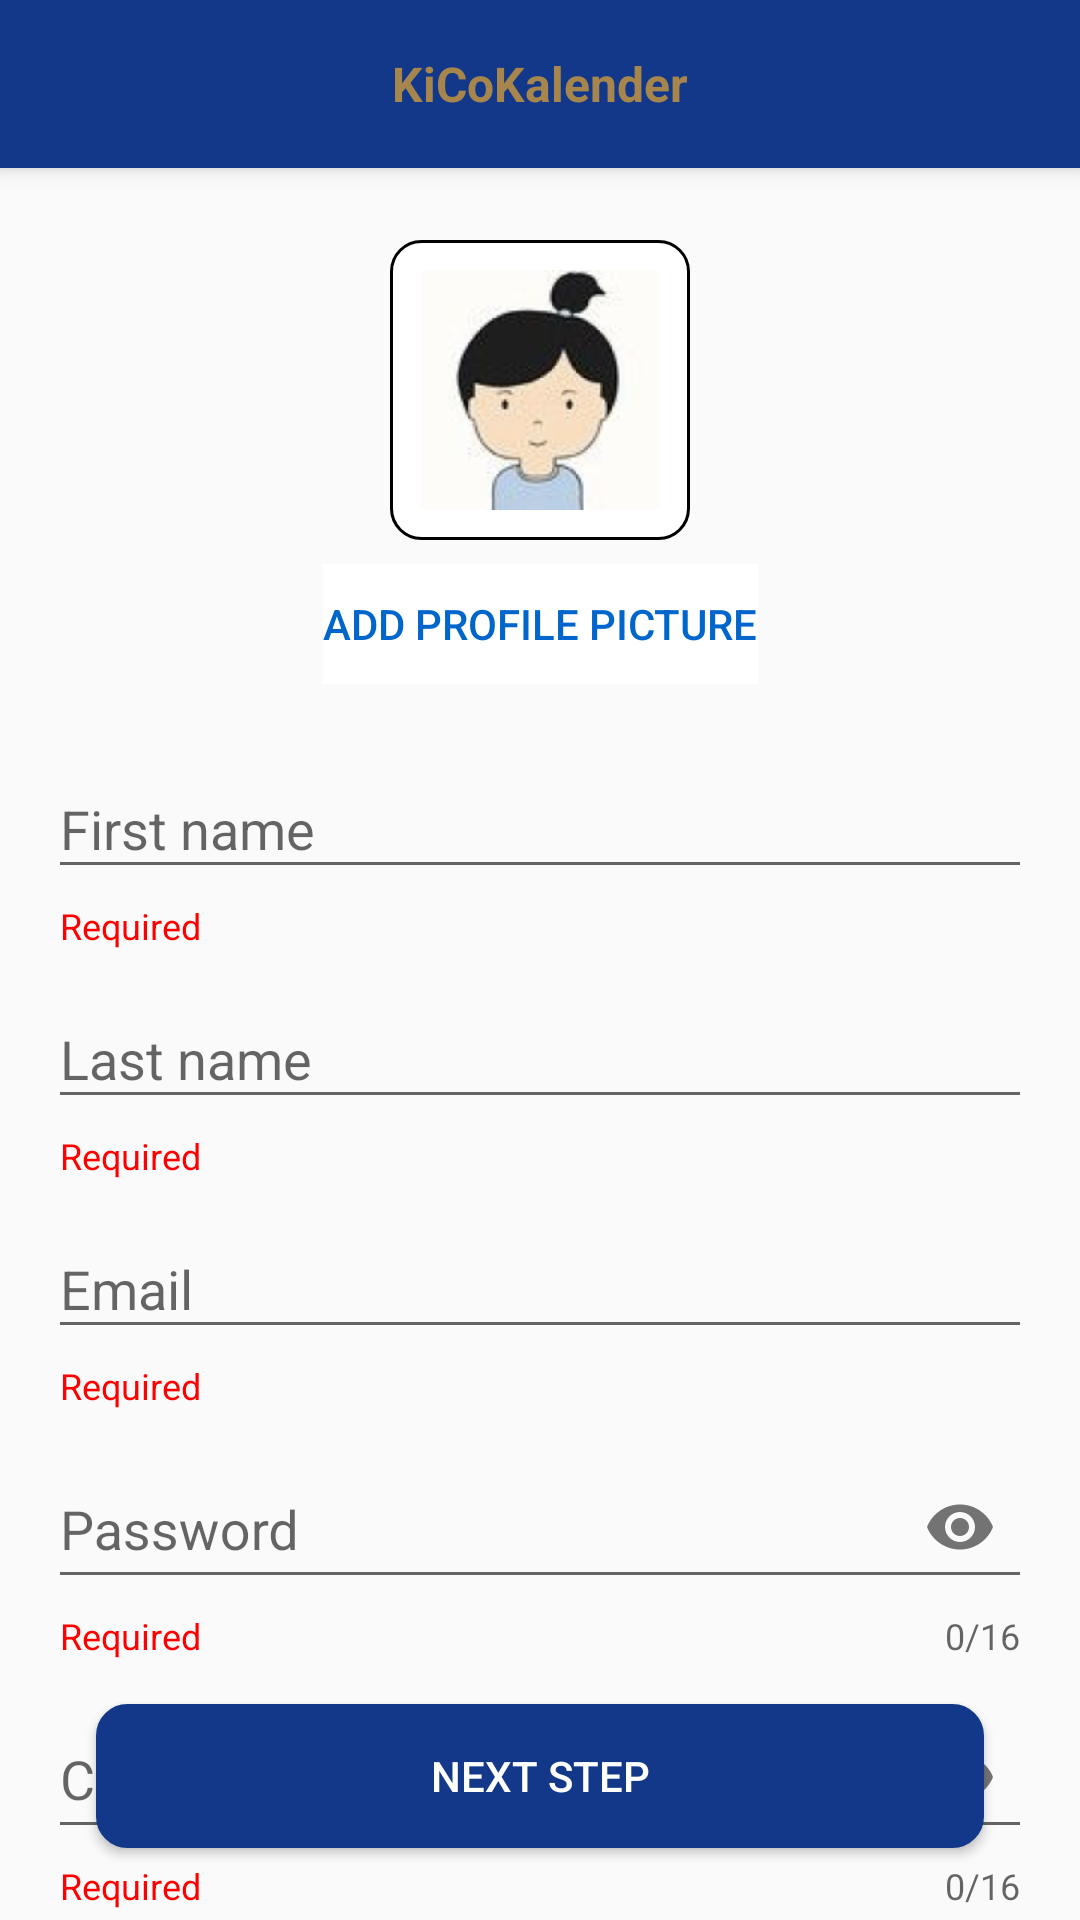

The Android layout XML behind this screen, and the referenced resources:
<!-- AndroidManifest.xml: application theme Theme.Android_KiCoKalender -->
<!-- res/layout/activity_register.xml -->
<?xml version="1.0" encoding="utf-8"?>
<androidx.constraintlayout.widget.ConstraintLayout xmlns:android="http://schemas.android.com/apk/res/android"
    xmlns:app="http://schemas.android.com/apk/res-auto"
    xmlns:tools="http://schemas.android.com/tools"
    android:layout_width="match_parent"
    android:layout_height="match_parent"
    tools:context=".activity.RegisterActivity">

    <include
        android:id="@+id/toolbar"
        layout="@layout/top_nav_bar_home"/>

    <FrameLayout
        android:id="@+id/fragmentContainer"
        android:layout_width="match_parent"
        android:layout_height="match_parent"
        tools:layout_editor_absoluteX="0dp"
        tools:layout_editor_absoluteY="32dp" >
    </FrameLayout>

    <ImageView
        android:id="@+id/chosen_pp_image_view"
        android:layout_width="100dp"
        android:layout_height="100dp"
        android:layout_marginTop="24dp"
        android:background="@drawable/background"
        android:contentDescription="chosen_profile_pic"
        android:scaleType="centerCrop"
        android:src="@drawable/lady_blue_darkhair"
        app:layout_constraintEnd_toEndOf="parent"
        app:layout_constraintStart_toStartOf="parent"
        app:layout_constraintTop_toBottomOf="@+id/toolbar" />

    <Button
        android:id="@+id/add_profile_picture"
        style="?android:attr/borderlessButtonStyle"
        android:layout_width="wrap_content"
        android:layout_height="40dp"
        android:layout_marginTop="8dp"
        android:background="@color/white"
        android:text="Add profile picture"
        android:textColor="@color/link"
        app:layout_constraintEnd_toEndOf="parent"
        app:layout_constraintStart_toStartOf="parent"
        app:layout_constraintTop_toBottomOf="@id/chosen_pp_image_view" />

    <Button
        android:id="@+id/button_register_next_step"
        android:layout_width="0dp"
        android:layout_height="wrap_content"
        android:layout_marginStart="32dp"
        android:layout_marginEnd="32dp"
        android:layout_marginBottom="24dp"
        android:background="@drawable/background"
        android:backgroundTint="@color/dark_blue"
        android:text="Next step"
        android:textColor="@color/white"
        app:layout_constraintBottom_toBottomOf="parent"
        app:layout_constraintEnd_toEndOf="parent"
        app:layout_constraintStart_toStartOf="parent" />


    <com.google.android.material.textfield.TextInputLayout
        android:id="@+id/layout_first_name"
        style="@style/ThemeOverlay.Material3.TextInputEditText.OutlinedBox.Dense"
        android:layout_width="match_parent"
        android:layout_height="wrap_content"
        app:helperText="Required"
        app:helperTextTextColor="@color/red"
        android:layout_marginStart="16dp"
        android:layout_marginTop="16dp"
        android:layout_marginEnd="16dp"
        app:layout_constraintEnd_toEndOf="parent"
        app:layout_constraintStart_toStartOf="parent"
        app:layout_constraintTop_toBottomOf="@+id/add_profile_picture">
        <com.google.android.material.textfield.TextInputEditText
            android:id="@+id/edit_first_name"
            android:layout_width="match_parent"
            android:layout_height="match_parent"
            android:lines="1"
            android:inputType="text"
            android:hint="First name"/>
    </com.google.android.material.textfield.TextInputLayout>

    <com.google.android.material.textfield.TextInputLayout
        android:id="@+id/layout_last_name"
        style="@style/ThemeOverlay.Material3.TextInputEditText.OutlinedBox.Dense"
        android:layout_width="match_parent"
        android:layout_height="wrap_content"
        android:layout_marginStart="16dp"
        android:layout_marginTop="4dp"
        android:layout_marginEnd="16dp"
        app:helperText="Required"
        app:helperTextTextColor="@color/red"
        app:layout_constraintEnd_toEndOf="parent"
        app:layout_constraintStart_toStartOf="parent"
        app:layout_constraintTop_toBottomOf="@+id/layout_first_name">

        <com.google.android.material.textfield.TextInputEditText
            android:id="@+id/edit_last_name"
            android:layout_width="match_parent"
            android:layout_height="match_parent"
            android:hint="Last name"
            android:inputType="text"
            android:lines="1" />
    </com.google.android.material.textfield.TextInputLayout>

    <com.google.android.material.textfield.TextInputLayout
        android:id="@+id/layout_email"
        style="@style/ThemeOverlay.Material3.TextInputEditText.OutlinedBox.Dense"
        android:layout_width="match_parent"
        android:layout_height="wrap_content"
        android:layout_marginStart="16dp"
        android:layout_marginTop="4dp"
        android:layout_marginEnd="16dp"
        app:helperText="Required"
        app:helperTextTextColor="@color/red"
        app:layout_constraintEnd_toEndOf="parent"
        app:layout_constraintStart_toStartOf="parent"
        app:layout_constraintTop_toBottomOf="@+id/layout_last_name">

        <com.google.android.material.textfield.TextInputEditText
            android:id="@+id/edit_email"
            android:layout_width="match_parent"
            android:layout_height="match_parent"
            android:hint="Email"
            android:inputType="textEmailAddress"
            android:lines="1" />
    </com.google.android.material.textfield.TextInputLayout>

    <com.google.android.material.textfield.TextInputLayout
        android:id="@+id/layout_pw1"
        style="@style/ThemeOverlay.Material3.TextInputEditText.OutlinedBox.Dense"
        android:layout_width="match_parent"
        android:layout_height="wrap_content"
        android:layout_marginStart="16dp"
        android:layout_marginTop="4dp"
        android:layout_marginEnd="16dp"
        app:counterEnabled="true"
        app:counterMaxLength="16"
        app:helperText="Required"
        app:helperTextTextColor="@color/red"
        app:layout_constraintEnd_toEndOf="parent"
        app:layout_constraintStart_toStartOf="parent"
        app:layout_constraintTop_toBottomOf="@+id/layout_email"
        app:passwordToggleEnabled="true">

        <com.google.android.material.textfield.TextInputEditText
            android:id="@+id/edit_pw1"
            android:layout_width="match_parent"
            android:layout_height="match_parent"
            android:hint="Password"
            android:inputType="textPassword"
            android:lines="1"
            android:maxLength="16" />
    </com.google.android.material.textfield.TextInputLayout>

    <com.google.android.material.textfield.TextInputLayout
        android:id="@+id/layout_pw2"
        style="@style/ThemeOverlay.Material3.TextInputEditText.OutlinedBox.Dense"
        android:layout_width="match_parent"
        android:layout_height="wrap_content"
        android:layout_marginStart="16dp"
        android:layout_marginTop="4dp"
        app:counterEnabled="true"
        app:counterMaxLength="16"
        android:layout_marginEnd="16dp"
        app:helperText="Required"
        app:helperTextTextColor="@color/red"
        app:layout_constraintEnd_toEndOf="parent"
        app:layout_constraintStart_toStartOf="parent"
        app:layout_constraintTop_toBottomOf="@+id/layout_pw1"
        app:passwordToggleEnabled="true">

        <com.google.android.material.textfield.TextInputEditText
            android:id="@+id/edit_pw2"
            android:layout_width="match_parent"
            android:layout_height="match_parent"
            android:hint="Confirm password"
            android:inputType="textPassword"
            android:lines="1"
            android:maxLength="16" />
    </com.google.android.material.textfield.TextInputLayout>

</androidx.constraintlayout.widget.ConstraintLayout>
<!-- res/layout/top_nav_bar_home.xml (included above) -->
<?xml version="1.0" encoding="utf-8"?>
<androidx.appcompat.widget.Toolbar xmlns:android="http://schemas.android.com/apk/res/android"
    xmlns:app="http://schemas.android.com/apk/res-auto"
    xmlns:tools="http://schemas.android.com/tools"
    android:layout_width="match_parent"
    android:layout_height="wrap_content"
    android:background="@color/dark_blue"
    android:elevation="4dp"
    android:theme="@style/Theme.AppCompat.Light.DarkActionBar"
    app:popupTheme="@style/Theme.AppCompat.Light"
    tools:context=".activity.MonthViewActivity">

    <Button
        android:layout_width="40dp"
        android:layout_height="40dp"
        android:background="@drawable/ic_baseline_menu_24"
        android:backgroundTint="@color/white"
        android:onClick="menuButton" />


    <TextView
        android:layout_width="wrap_content"
        android:layout_height="wrap_content"
        android:layout_gravity="center"
        android:text="KiCoKalender"
        android:textColor="@color/bronze"
        android:textSize="16sp"
        android:textStyle="bold" />

    <Button
        android:id="@+id/profile_button"
        android:layout_width="40dp"
        android:backgroundTint="@color/white"
        android:layout_height="40dp"
        android:background="@drawable/ic_baseline_manage_accounts_24"
        android:textColor="@color/white"
        android:layout_gravity="end"
        android:layout_marginEnd="16dp"/>
</androidx.appcompat.widget.Toolbar>
<!-- resources referenced by this layout -->
<resources>
  <color name="bronze">#A6864C</color>
  <color name="dark_blue">#133889</color>
  <color name="link">#0066CC </color>
  <color name="red">#FF0000</color>
  <color name="white">#FFFFFFFF</color>
  <!-- drawable background (drawable) -->
  <?xml version="1.0" encoding="utf-8"?>
  <shape xmlns:android="http://schemas.android.com/apk/res/android">
      <solid android:color="@android:color/white" />
      <stroke android:width="1dip" android:color="@color/black"/>
      <corners android:radius="10dp"/>
      <padding android:left="10dp" android:top="10dp" android:right="10dp"
          android:bottom="10dp" />
  </shape>
  <!-- drawable lady_blue_darkhair: png bitmap (drawable, 31089 bytes) -->
  <style name="Theme.Android_KiCoKalender" parent="Theme.AppCompat.Light.NoActionBar">
      </style>
  <color name="black">#FF000000</color>
</resources>
